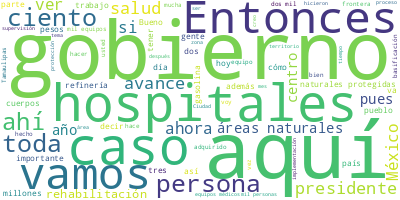

Data behind this chart, as committed beside it:
Participante, Texto, Sentimiento, Palabras, Dia, Mes, Anio
PRESIDENTE ANDRES MANUEL LOPEZ OBRADOR, ?Buenos días. Ánimo., 0.0, 3, 09, 01, 2024
PRESIDENTE ANDRES MANUEL LOPEZ OBRADOR, Bueno, vamos a informar hoy, martes. Ten…, 0.0, 32, 09, 01, 2024
PRESIDENTE ANDRES MANUEL LOPEZ OBRADOR, Pero antes quiero dar a conocer a todos,…, 0.0, 43, 09, 01, 2024
PREGUNTA, ?¿TikTok?, 0.0, 1, 09, 01, 2024
PRESIDENTE ANDRES MANUEL LOPEZ OBRADOR, ?Sí. Como no hablo yo de corrido y ahí s…, 0.0, 118, 09, 01, 2024
PRESIDENTE ANDRES MANUEL LOPEZ OBRADOR, Muy buen, vamos ya al doctor., 0.0, 6, 09, 01, 2024
JORGE ALCOCER VARELA, ?Con su permiso, señor presidente. Muy b…, 0.0, 29, 09, 01, 2024
JORGE ALCOCER VARELA, Y hoy en el ‘Pulso de la salud’ presenta…, 0.0, 29, 09, 01, 2024
JORGE ALCOCER VARELA, El primero es la rehabilitación de unida…, 0.0, 7, 09, 01, 2024
JORGE ALCOCER VARELA, Segundo, la compra de equipo médico., 0.0, 6, 09, 01, 2024
JORGE ALCOCER VARELA, Tercero, la implementación del modelo MA…, 0.0, 19, 09, 01, 2024
JORGE ALCOCER VARELA, Y el cuarto, la basificación de personal…, 0.0, 7, 09, 01, 2024
JORGE ALCOCER VARELA, En conjunto, lo que he señalado, estos c…, 0.0, 58, 09, 01, 2024
JORGE ALCOCER VARELA, Es cuanto., 0.0, 2, 09, 01, 2024
ZOE ROBLEDO ABURTO, ?Muchas gracias. Con su permiso, señor p…, 0.0, 12, 09, 01, 2024
ZOE ROBLEDO ABURTO, Justamente, como lo acaba de mencionar e…, 0.0, 64, 09, 01, 2024
ZOE ROBLEDO ABURTO, La rehabilitación que se ha realizado en…, 0.0, 17, 09, 01, 2024
ZOE ROBLEDO ABURTO, La compra de equipo médico., 0.0, 5, 09, 01, 2024
ZOE ROBLEDO ABURTO, También, el proceso de basificación, es …, 0.0, 35, 09, 01, 2024
ZOE ROBLEDO ABURTO, También, vamos a informar sobre el tema …, 0.0, 109, 09, 01, 2024
ZOE ROBLEDO ABURTO, En ese sentido de cómo vamos en estos 23…, 0.0, 50, 09, 01, 2024
ZOE ROBLEDO ABURTO, En el caso de equipamiento, el avance es…, 0.0, 86, 09, 01, 2024
ZOE ROBLEDO ABURTO, En la implementación se está operando ya…, 0.0, 20, 09, 01, 2024
ZOE ROBLEDO ABURTO, Ahora, respecto al personal, lo comentab…, 0.0, 99, 09, 01, 2024
ZOE ROBLEDO ABURTO, Y respecto a la basificación, al 31 de m…, 0.0, 46, 09, 01, 2024
ZOE ROBLEDO ABURTO, En el próximo ‘Pulso de la salud’ presen…, 0.0, 36, 09, 01, 2024
ZOE ROBLEDO ABURTO, Ahora ¿cómo vamos en cada uno de los est…, 0.0, 93, 09, 01, 2024
ZOE ROBLEDO ABURTO, En el caso de Tlaxcala se tiene un avanc…, 0.0, 44, 09, 01, 2024
ZOE ROBLEDO ABURTO, En Colima, para la rehabilitación de sei…, 0.0, 107, 09, 01, 2024
ZOE ROBLEDO ABURTO, En Baja California Sur son nueve hospita…, 0.0, 58, 09, 01, 2024
ZOE ROBLEDO ABURTO, En el caso de Sinaloa para la rehabilita…, 0.0, 73, 09, 01, 2024
ZOE ROBLEDO ABURTO, En el caso de Sonora, para la rehabilita…, 0.0, 80, 09, 01, 2024
ZOE ROBLEDO ABURTO, En el caso de Guerrero, para la rehabili…, 0.0, 93, 09, 01, 2024
ZOE ROBLEDO ABURTO, En el caso de Veracruz, para la rehabili…, 0.0, 103, 09, 01, 2024
ZOE ROBLEDO ABURTO, En el caso de Campeche, para la rehabili…, 0.0, 76, 09, 01, 2024
ZOE ROBLEDO ABURTO, En el caso de Michoacán son 34 hospitale…, 0.0, 87, 09, 01, 2024
ZOE ROBLEDO ABURTO, También, en el estado de Morelos, para r…, 0.0, 87, 09, 01, 2024
ZOE ROBLEDO ABURTO, En el caso de Zacatecas, ahí, para la re…, 0.0, 79, 09, 01, 2024
ZOE ROBLEDO ABURTO, En el caso de San Luis Potosí, para la r…, 0.0, 92, 09, 01, 2024
ZOE ROBLEDO ABURTO, En el caso de Oaxaca, para la rehabilita…, 0.0, 91, 09, 01, 2024
ZOE ROBLEDO ABURTO, En el caso de Tamaulipas, para la rehabi…, 0.0, 85, 09, 01, 2024
ZOE ROBLEDO ABURTO, En el caso de Quintana Roo, para la reha…, 0.0, 95, 09, 01, 2024
ZOE ROBLEDO ABURTO, En el caso de Hidalgo es la rehabilitaci…, 0.0, 83, 09, 01, 2024
ZOE ROBLEDO ABURTO, En la Ciudad de México, para rehabilitac…, 0.0, 92, 09, 01, 2024
ZOE ROBLEDO ABURTO, En el caso de Chiapas, para la rehabilit…, 0.0, 68, 09, 01, 2024
ZOE ROBLEDO ABURTO, En el caso de Tabasco, para la rehabilit…, 0.0, 93, 09, 01, 2024
ZOE ROBLEDO ABURTO, En caso de Puebla, para la rehabilitació…, 0.0, 73, 09, 01, 2024
ZOE ROBLEDO ABURTO, En Baja California, para la rehabilitaci…, 0.0, 81, 09, 01, 2024
ZOE ROBLEDO ABURTO, Y, finalmente, el Estado de México, que …, 0.0, 125, 09, 01, 2024
ZOE ROBLEDO ABURTO, Y, finalmente, el día de ayer informarle…, 0.0, 60, 09, 01, 2024
ZOE ROBLEDO ABURTO, Y también para dar conocimiento sobre lo…, 0.0, 54, 09, 01, 2024
ZOE ROBLEDO ABURTO, Muchísimas gracias, presidente. Es cuant…, 0.0, 5, 09, 01, 2024
MARIA LUISA ALBORES GONZALEZ, : Buenos días a todas y a todos. Con su …, 0.0, 12, 09, 01, 2024
MARIA LUISA ALBORES GONZALEZ, Informo estos nuevos decretos de áreas n…, 0.0, 33, 09, 01, 2024
MARIA LUISA ALBORES GONZALEZ, Inicio con la primera lámina y hacer un …, 0.0, 32, 09, 01, 2024
MARIA LUISA ALBORES GONZALEZ, En 2018 teníamos 182 áreas naturales pro…, 0.0, 18, 09, 01, 2024
MARIA LUISA ALBORES GONZALEZ, En 2022, con lago de Texcoco, lo que es …, 0.0, 18, 09, 01, 2024
MARIA LUISA ALBORES GONZALEZ, Y en 2023 llegamos a tener las siguiente…, 0.0, 69, 09, 01, 2024
MARIA LUISA ALBORES GONZALEZ, La siguiente, por favor. Compartir un po…, 0.0, 42, 09, 01, 2024
MARIA LUISA ALBORES GONZALEZ, Iniciamos con estas emblemáticas, el áre…, 0.0, 78, 09, 01, 2024
... 319 more rows
